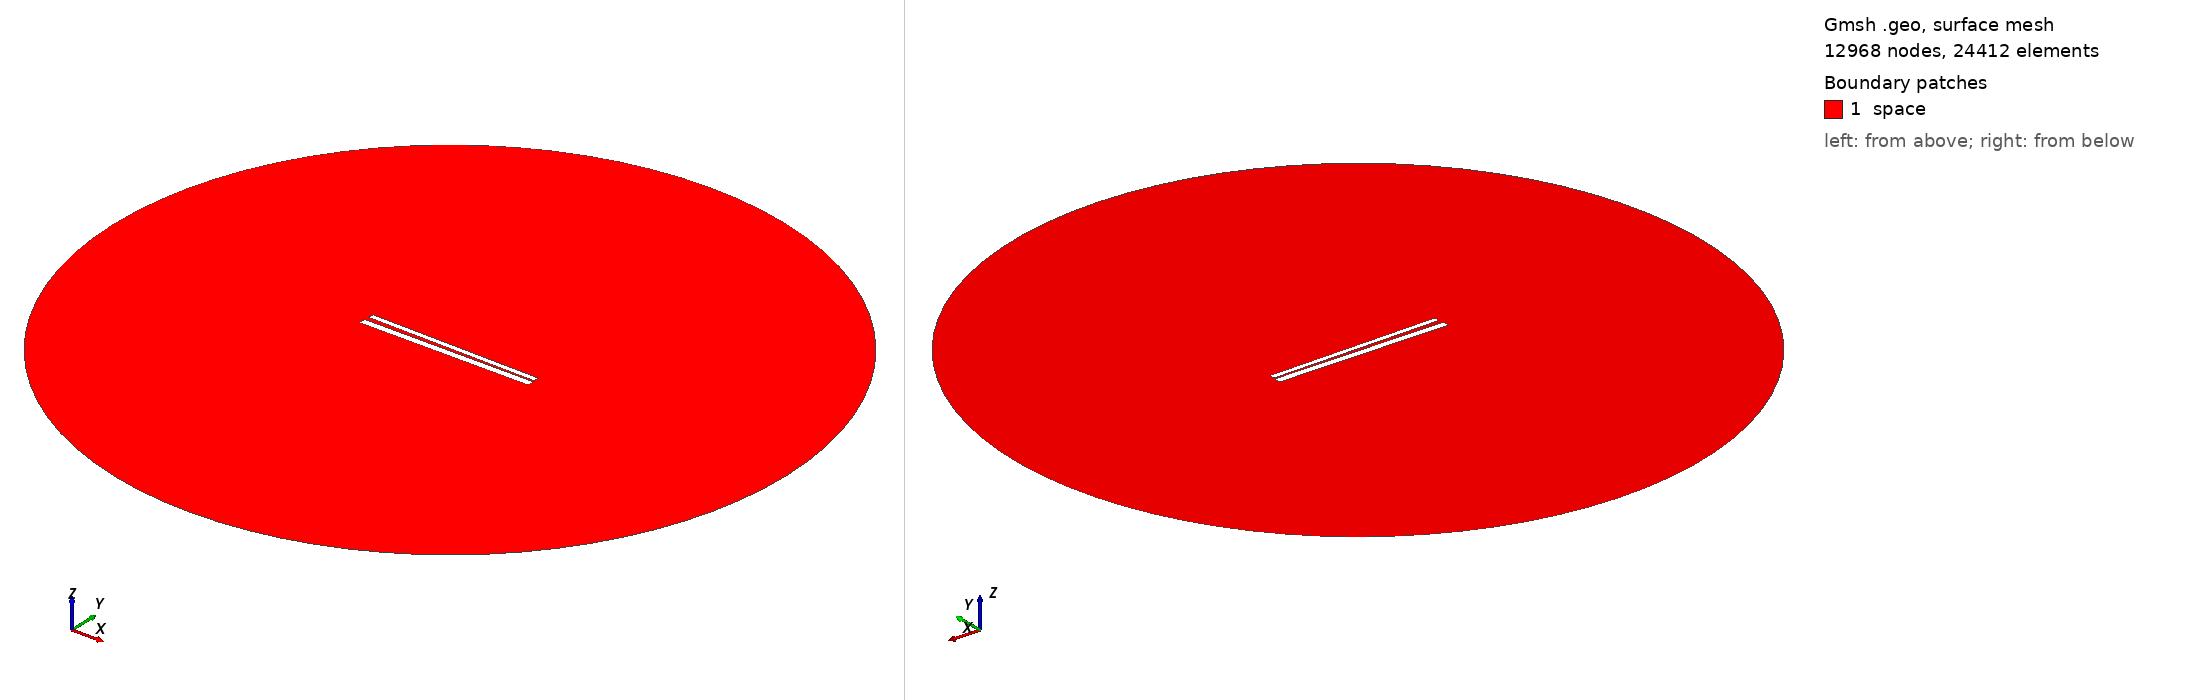

Gmsh geometry script, surface-meshed: 12968 nodes, 24412 surface elements. Boundary patches (legend numbers): 1 space. Left view from above one corner, right view from below the opposite corner. Legend entries are the model's physical surfaces. The drawing asked Gmsh for element sizes between 1% and 20% of the model's largest extent; the script's own settings can give other sizes.

=== 510.geo (drawn) ===
// Set the geometry kernel
SetFactory("OpenCASCADE");

//---------------------------------------
// Rectangles
//---------------------------------------

// Rectangle 1 (top)
Point(1) = {-49.62222222222222, 1.1277777777777778, 0, 1.0};
Point(2) = {49.62222222222222, 1.1277777777777778, 0, 1.0};
Point(3) = {49.62222222222222, 4.372222222222222, 0, 1.0};
Point(4) = {-49.62222222222222, 4.372222222222222, 0, 1.0};

Line(1) = {1, 2};
Line(2) = {2, 3};
Line(3) = {3, 4};
Line(4) = {4, 1};

Line Loop(1) = {1, 2, 3, 4};
Plane Surface(1) = {1};

Rotate { {0, 0, 1}, {0,  0.75,  0}, -0.017 } {
  Surface{1};
}

// Rectangle 2 (bottom)
Point(5) = {-50,-0.75, 0, 1.0};
Point(6) = { 50,-0.75, 0, 1.0};
Point(7) = { 50,-4.75, 0, 1.0};
Point(8) = {-50,-4.75, 0, 1.0};

Line(5) = {5, 6};
Line(6) = {6, 7};
Line(7) = {7, 8};
Line(8) = {8, 5};

Line Loop(2) = {5, 6, 7, 8};
Plane Surface(2) = {2}; 


//---------------------------------------
// Circle
//---------------------------------------

// Define points
Point(9) = {0, 0, 0};        // Center
Point(10) = {200, 0, 0};     // Start point
Point(11) = {0, 200, 0};     // 90 degrees
Point(12) = {-200, 0, 0};    // 180 degrees
Point(13) = {0, -200, 0};    // 270 degrees

// Define circle arcs (each needs start, center, end)
Circle(9) = {10, 9, 11};
Circle(10) = {11, 9, 12};
Circle(11) = {12, 9, 13};
Circle(12) = {13, 9, 10};

// Define curve loop and surface if needed
Curve Loop(3) = {9, 10, 11, 12};
Surface(3) = {3};

// Subtract Rectangles from Circle
BooleanDifference{ Surface{3}; Delete; }{ Surface{1}; Surface{2}; Delete; }

//---------------------------------------
// Transfinite Lines and Surface
//---------------------------------------
r = 7;
Transfinite Line {1, 3} = 50*r Using Progression 1;
Transfinite Line {2, 4} = 2*r Using Progression 1;
Transfinite Line {5, 7} = 50*r Using Progression 1;
Transfinite Line {6, 8} = 2*r Using Progression 1;
Transfinite Line {9, 10, 11, 12} = 20 Using Progression 1;

//---------------------------------------
// Define Physical Groups
//---------------------------------------                

//--- Physical Curves
// Physical groups for boundaries
Physical Line("force_segment", 10) = {1};
Physical Line("upper_plate", 11) = {2, 3, 4};
Physical Line("lower_plate", 12) = {5, 6, 7, 8};
Physical Line("boundary", 20) = {9, 10, 11, 12};

//--- Physical Surfaces
Physical Surface("space", 30) = {3};

//---------------------------------------
// 6. Generate the Mesh
//---------------------------------------
Mesh 2;  // 2D mesh generation
